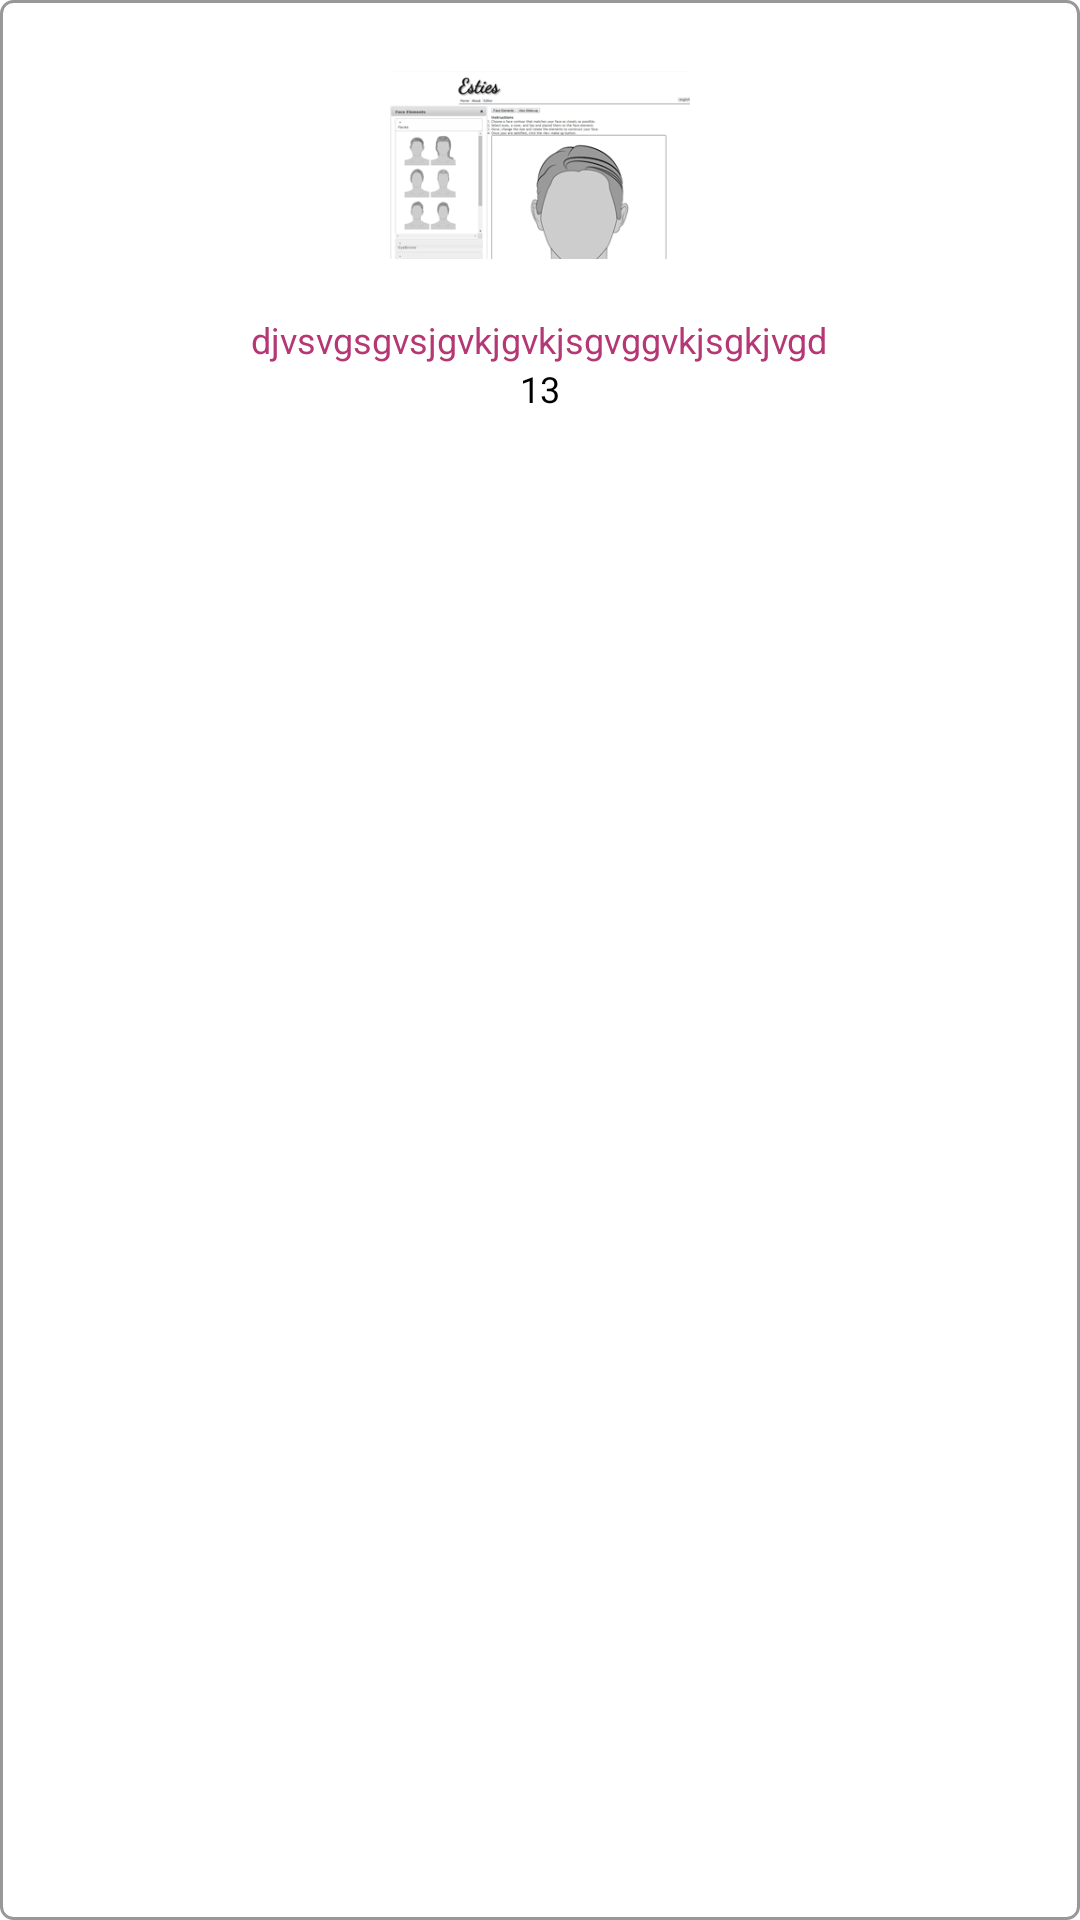

Layout XML and referenced resources for this Android screen:
<!-- AndroidManifest.xml: application theme Theme.EstiesAndroidApp -->
<!-- res/layout/bottom_image_homedata_layout.xml -->
<?xml version="1.0" encoding="utf-8"?>
<RelativeLayout xmlns:android="http://schemas.android.com/apk/res/android"
    android:layout_width="170dp"
    android:layout_height="160dp"
    android:layout_margin="5dp"
    android:background="@drawable/roundcorners">

    <ImageView
        android:id="@+id/imageBottom"
        android:layout_width="100dp"
        android:layout_height="100dp"
        android:layout_marginTop="5dp"
       android:layout_centerHorizontal="true"
        android:src="@drawable/videothumb"></ImageView>

    <TextView
        android:layout_width="wrap_content"
        android:layout_height="wrap_content"
        android:id="@+id/productName"
        android:textColor="@color/magenta"
        android:layout_marginStart="15dp"
        android:layout_marginEnd="15dp"
        android:text="djvsvgsgvsjgvkjgvkjsgvggvkjsgkjvgd"
        android:layout_centerHorizontal="true"
        android:layout_below="@+id/imageBottom"
        android:textSize="12sp"></TextView>
    <TextView
        android:layout_width="wrap_content"
        android:layout_height="wrap_content"
        android:id="@+id/productPrice"
        android:textColor="@color/black"
        android:layout_marginStart="15dp"
        android:layout_marginEnd="15dp"
        android:text="13"
        android:layout_centerHorizontal="true"
        android:layout_below="@+id/productName"
        android:textSize="12sp"></TextView>
</RelativeLayout>
<!-- resources referenced by this layout -->
<resources>
  <color name="black">#FF000000</color>
  <color name="magenta">#B53774</color>
  <!-- drawable roundcorners (drawable) -->
  <?xml version="1.0" encoding="UTF-8"?>
  <shape xmlns:android="http://schemas.android.com/apk/res/android">
      <solid android:color="@android:color/transparent"/>
      <stroke android:width="1dp" android:color="#989898" />
      <corners android:radius="4dp"/>
      <padding android:left="0dp" android:top="0dp" android:right="0dp" android:bottom="0dp" />
  </shape>
  <!-- drawable videothumb: png bitmap (drawable, 22183 bytes) -->
  <style name="Theme.EstiesAndroidApp" parent="Theme.MaterialComponents.DayNight.DarkActionBar">
          
          <item name="colorPrimary">@color/purple_500</item>
          <item name="colorPrimaryVariant">@color/purple_700</item>
          <item name="colorOnPrimary">@color/white</item>
          
          <item name="colorSecondary">@color/teal_200</item>
          <item name="colorSecondaryVariant">@color/teal_700</item>
          <item name="colorOnSecondary">@color/magenta</item>
          
          <item name="android:statusBarColor" tools:targetApi="l">?attr/colorPrimaryVariant</item>
          
  
      </style>
  <color name="purple_500">#FF6200EE</color>
  <color name="purple_700">#FF3700B3</color>
  <color name="white">#FFFFFFFF</color>
  <color name="teal_200">#FF03DAC5</color>
  <color name="teal_700">#FF018786</color>
</resources>
